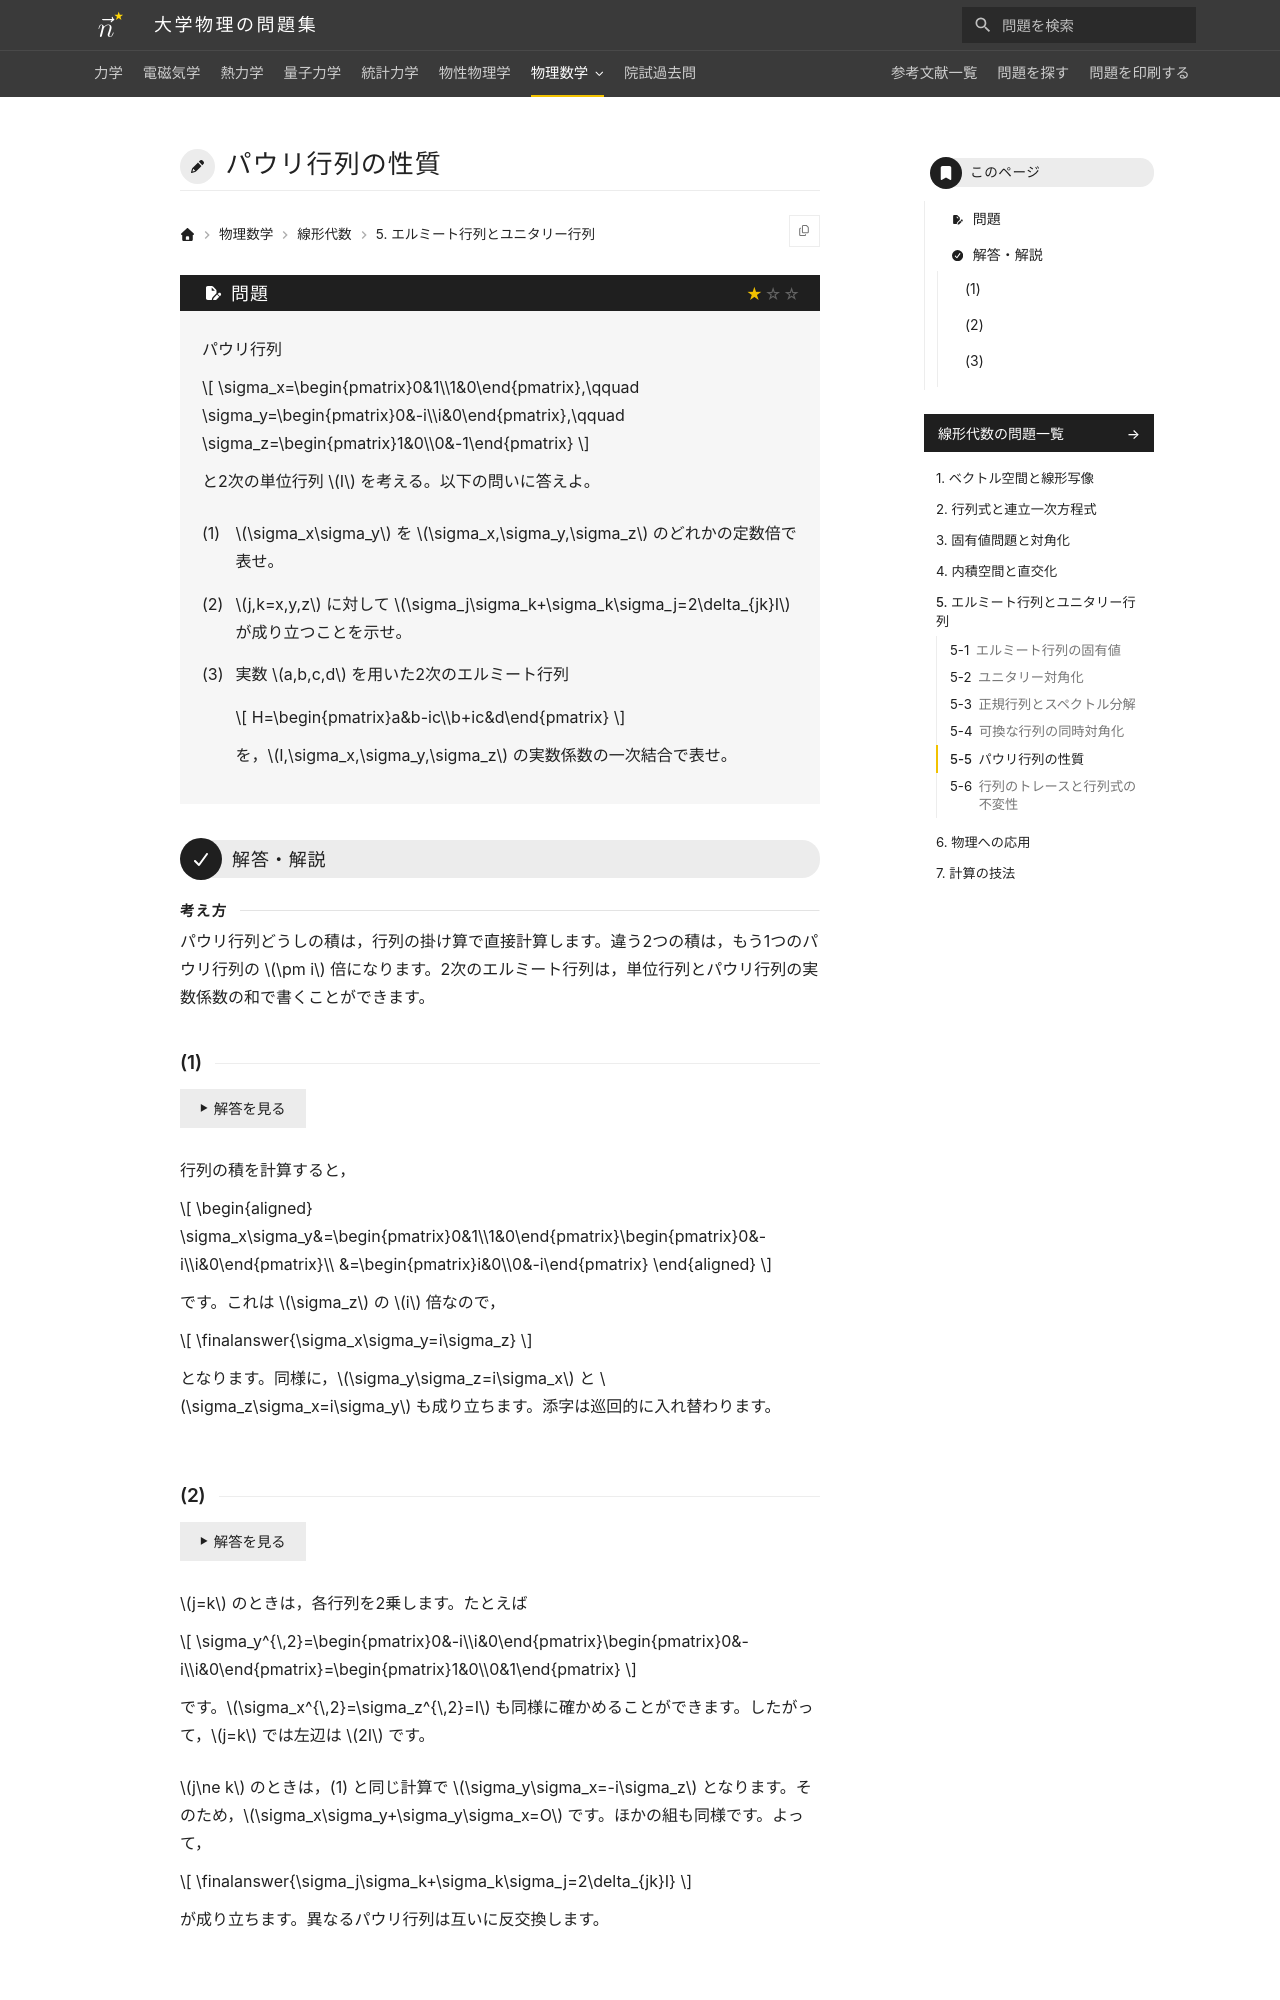

repository: Nanana-2/physics-site · page: 07linear_algebra/05/05_050/index.html · generator: mkdocs

---
tags:
  - 基本
---

# パウリ行列の性質

## 問題
パウリ行列

$$
\sigma_x=\begin{pmatrix}0&1\\1&0\end{pmatrix},\qquad \sigma_y=\begin{pmatrix}0&-i\\i&0\end{pmatrix},\qquad \sigma_z=\begin{pmatrix}1&0\\0&-1\end{pmatrix}
$$

と2次の単位行列 $I$ を考える。以下の問いに答えよ。

(1) $\sigma_x\sigma_y$ を $\sigma_x,\sigma_y,\sigma_z$ のどれかの定数倍で表せ。

(2) $j,k=x,y,z$ に対して $\sigma_j\sigma_k+\sigma_k\sigma_j=2\delta_{jk}I$ が成り立つことを示せ。

(3) 実数 $a,b,c,d$ を用いた2次のエルミート行列

$$
H=\begin{pmatrix}a&b-ic\\b+ic&d\end{pmatrix}
$$

を，$I,\sigma_x,\sigma_y,\sigma_z$ の実数係数の一次結合で表せ。

---

## 解答・解説

### (1)
行列の積を計算すると，

$$
\begin{aligned}
\sigma_x\sigma_y&=\begin{pmatrix}0&1\\1&0\end{pmatrix}\begin{pmatrix}0&-i\\i&0\end{pmatrix}\\
&=\begin{pmatrix}i&0\\0&-i\end{pmatrix}
\end{aligned}
$$

です。これは $\sigma_z$ の $i$ 倍なので，

$$
\finalanswer{\sigma_x\sigma_y=i\sigma_z}
$$

となります。同様に $\sigma_y\sigma_z=i\sigma_x$，$\sigma_z\sigma_x=i\sigma_y$ が成り立ち，添字は巡回的に入れ替わります。
